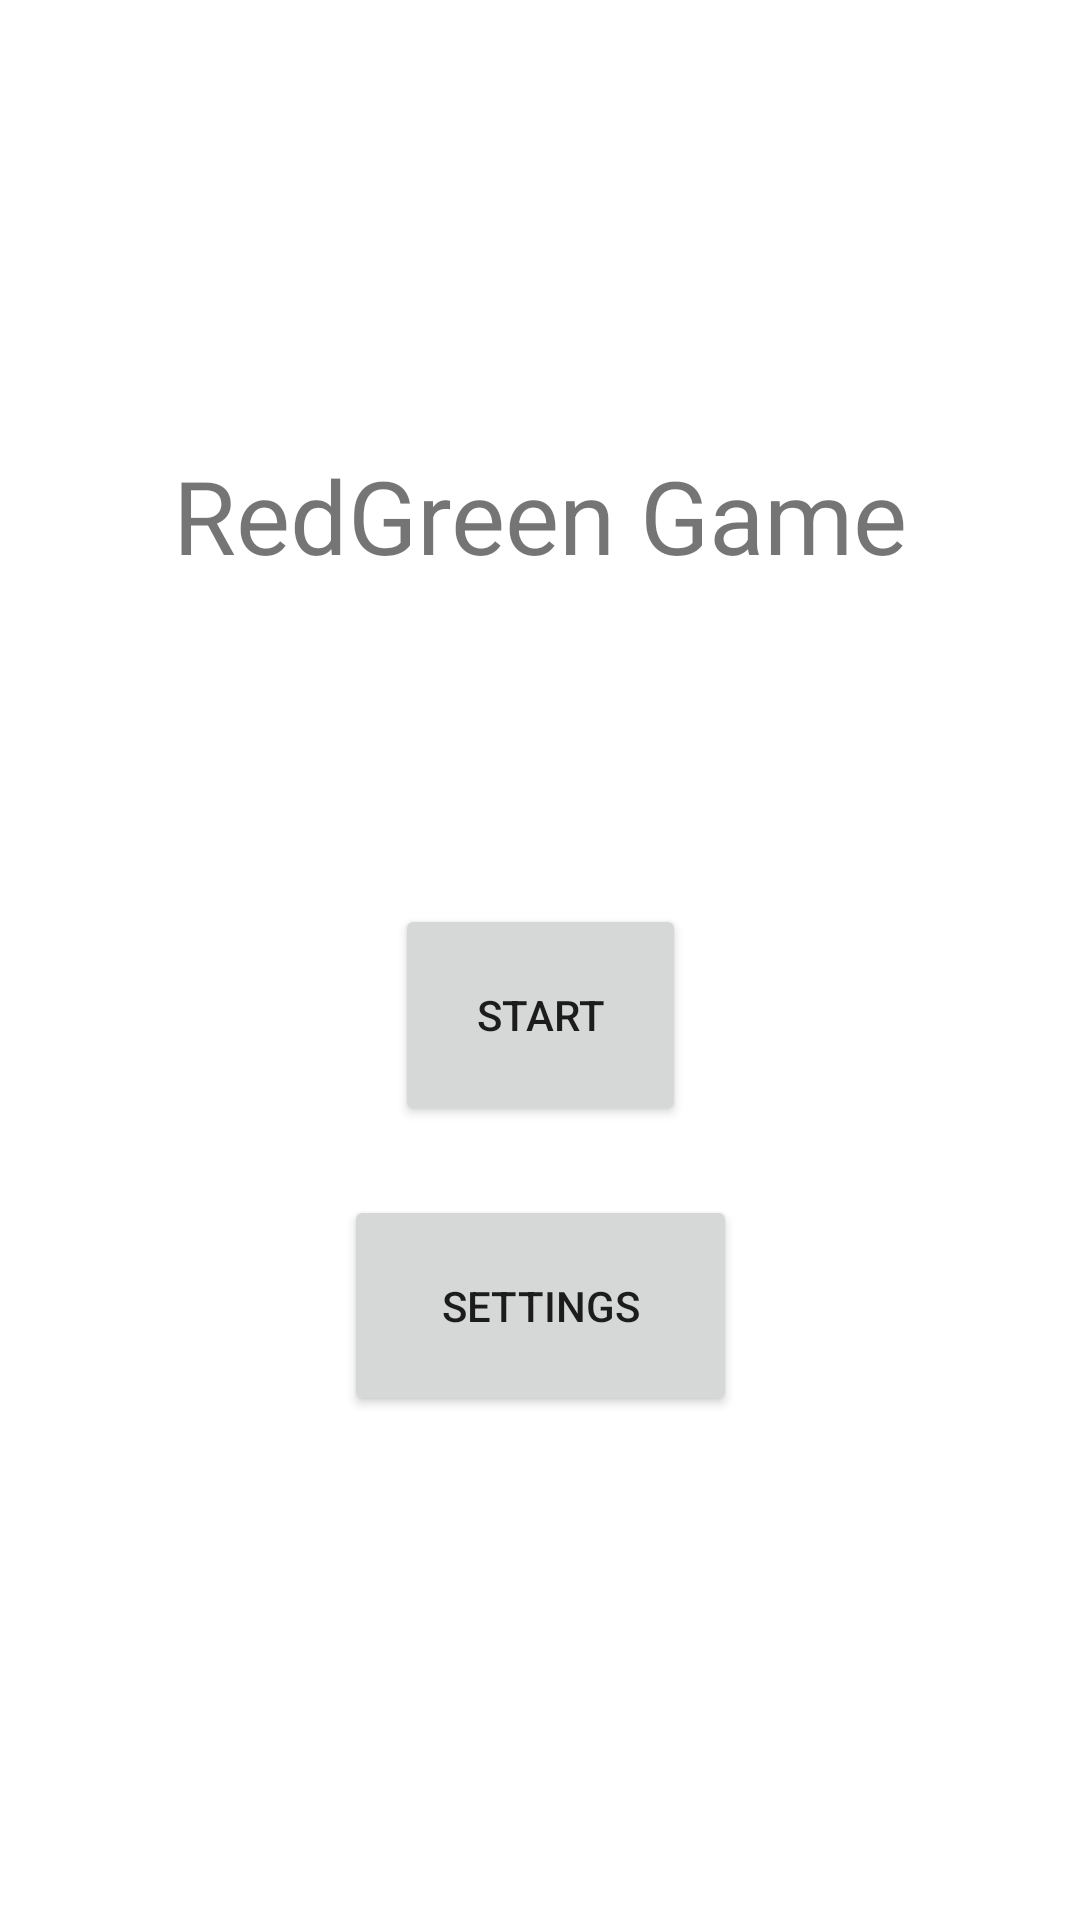

Here is an Android app screen rendered from its layout file. Give the layout XML and the strings, colors and styles it references.
<!-- AndroidManifest.xml: application theme Theme.RedGreen -->
<!-- res/layout/activity_ana_ekran.xml -->
<?xml version="1.0" encoding="utf-8"?>
<androidx.constraintlayout.widget.ConstraintLayout xmlns:android="http://schemas.android.com/apk/res/android"
    xmlns:app="http://schemas.android.com/apk/res-auto"
    xmlns:tools="http://schemas.android.com/tools"
    android:layout_width="match_parent"
    android:layout_height="match_parent"
    tools:context=".AnaEkran">

    <Button
        android:id="@+id/startButton"
        android:layout_width="97dp"
        android:layout_height="0dp"
        android:layout_marginBottom="23dp"
        android:onClick="mainMenuStart"
        android:text="Start"
        app:layout_constraintBottom_toTopOf="@+id/settingsButton"
        app:layout_constraintEnd_toEndOf="parent"
        app:layout_constraintStart_toStartOf="parent"
        app:layout_constraintTop_toBottomOf="@+id/anaekranText" />

    <Button
        android:id="@+id/settingsButton"
        android:layout_width="131dp"
        android:layout_height="0dp"
        android:layout_marginBottom="168dp"
        android:onClick="mainMenuSettings"
        android:text="Settings"
        app:layout_constraintBottom_toBottomOf="parent"
        app:layout_constraintEnd_toEndOf="parent"
        app:layout_constraintStart_toStartOf="parent"
        app:layout_constraintTop_toBottomOf="@+id/startButton" />

    <TextView
        android:id="@+id/anaekranText"
        android:layout_width="wrap_content"
        android:layout_height="wrap_content"
        android:layout_marginTop="149dp"
        android:layout_marginBottom="107dp"
        android:text="RedGreen Game"
        android:textSize="34sp"
        app:layout_constraintBottom_toTopOf="@+id/startButton"
        app:layout_constraintEnd_toEndOf="parent"
        app:layout_constraintStart_toStartOf="parent"
        app:layout_constraintTop_toTopOf="parent" />
</androidx.constraintlayout.widget.ConstraintLayout>
<!-- resources referenced by this layout -->
<resources>
  <style name="Theme.RedGreen" parent="Theme.MaterialComponents.DayNight.DarkActionBar">
          
          <item name="colorPrimary">@color/purple_500</item>
          <item name="colorPrimaryVariant">@color/purple_700</item>
          <item name="colorOnPrimary">@color/white</item>
          
          <item name="colorSecondary">@color/teal_200</item>
          <item name="colorSecondaryVariant">@color/teal_700</item>
          <item name="colorOnSecondary">@color/black</item>
          
          <item name="android:statusBarColor">?attr/colorPrimaryVariant</item>
          
      </style>
  <!-- not gathered from this repository: default colours our renderer supplied (Android Studio template values) -->
  <color name="purple_500">#FF6200EE</color>
  <color name="purple_700">#FF3700B3</color>
  <color name="teal_200">#FF03DAC5</color>
  <color name="teal_700">#FF018786</color>
  <color name="black">#FF000000</color>
  <color name="white">#FFFFFFFF</color>
</resources>
